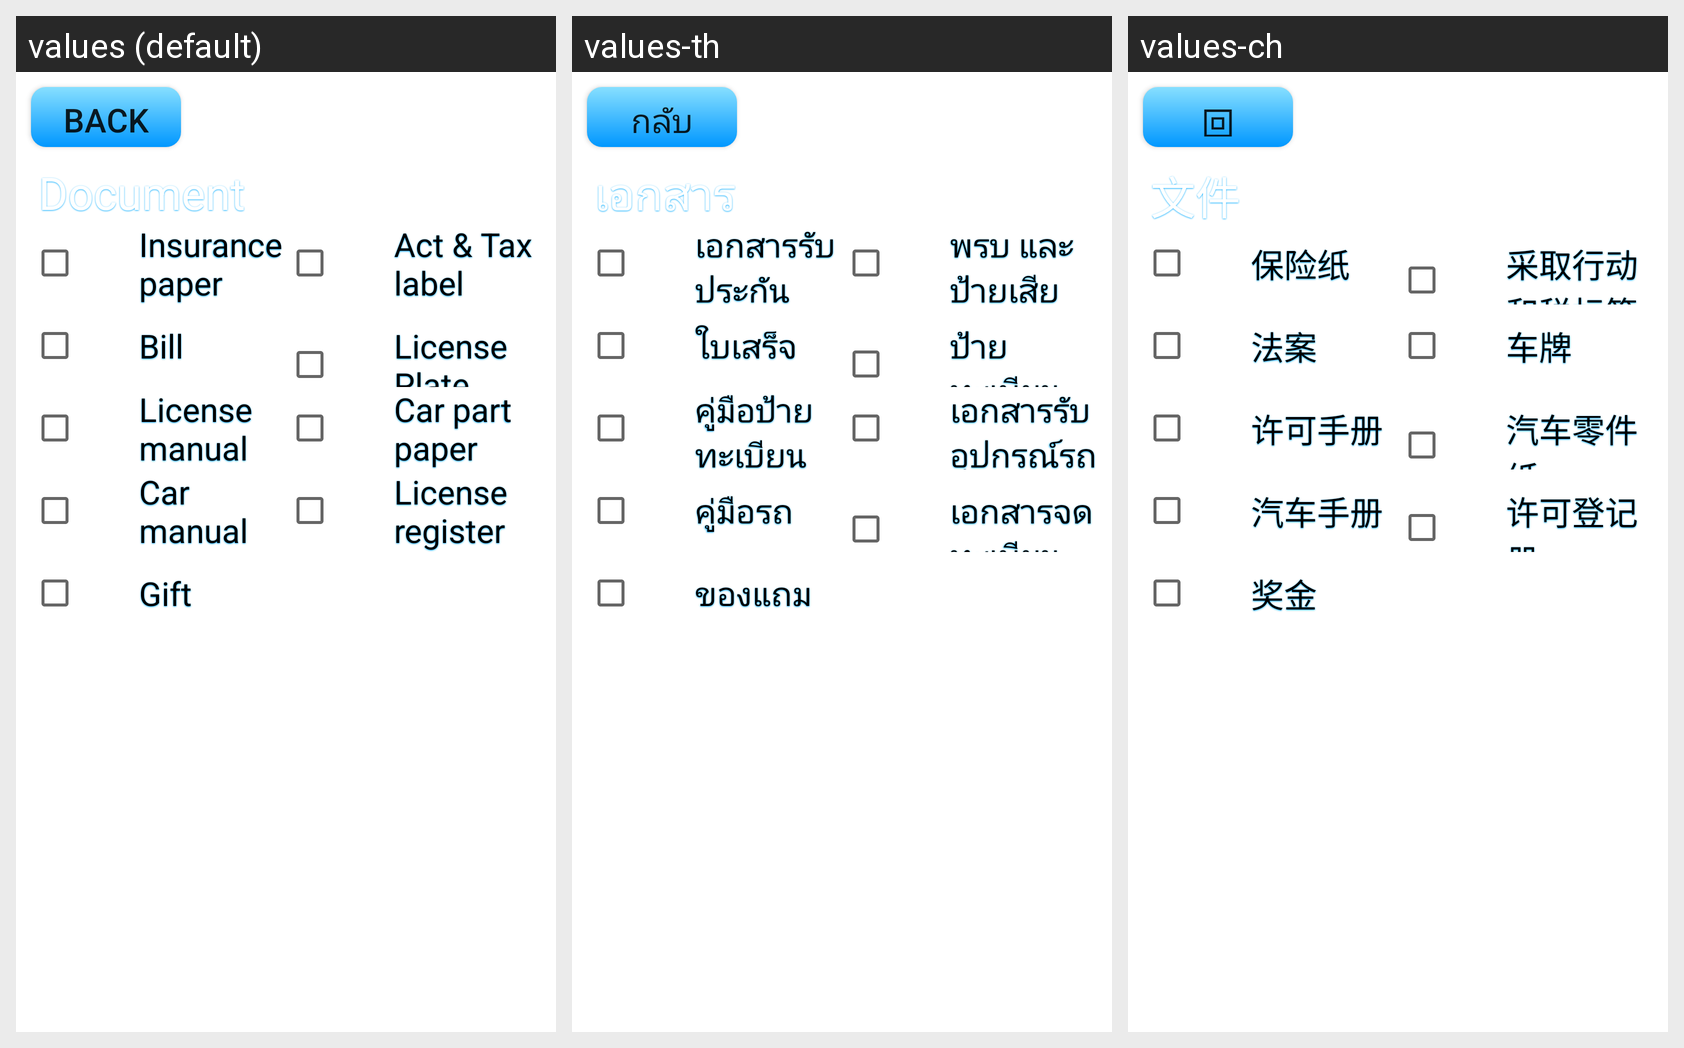

Here is an Android app screen in its default locale and in the app's own translations. Write out the translated-string differences for the strings that appear on this screen.
Android screen res/layout/documentdialoglayout.xml rendered under 3 locales, left to right: values (default), values-th, values-ch. Device: Nexus 5 (rendered at 1080×1920; each locale shown at half size, 540×960, under a caption strip naming it); theme Theme.MaterialComponents.DayNight.NoActionBar.
Strings drawn on this screen, with the default value and each locale's value (text and hints the layout hard-codes appear in the picture but are not listed):

back
  values: Back
  values-th: กลับ
  values-ch: 回

document
  values: Document
  values-th: เอกสาร
  values-ch: 文件

doc_insurance
  values: Insurance paper
  values-th: เอกสารรับประกัน
  values-ch: 保险纸

doc_actTaxLabel
  values: Act & Tax label
  values-th: พรบ และ ป้ายเสียภาษี
  values-ch: 采取行动和税标签

doc_bill
  values: Bill
  values-th: ใบเสร็จ
  values-ch: 法案

doc_licensePlate
  values: License Plate
  values-th: ป้ายทะเบียน
  values-ch: 车牌

doc_licenseManual
  values: License manual
  values-th: คู่มือป้ายทะเบียน
  values-ch: 许可手册

doc_carPartPaper
  values: Car part paper
  values-th: เอกสารรับอุปกรณ์รถ
  values-ch: 汽车零件纸

doc_carManual
  values: Car manual
  values-th: คู่มือรถ
  values-ch: 汽车手册

doc_licenseRegister
  values: License register
  values-th: เอกสารจดทะเบียน
  values-ch: 许可登记册

doc_gift
  values: Gift
  values-th: ของแถม
  values-ch: 奖金
